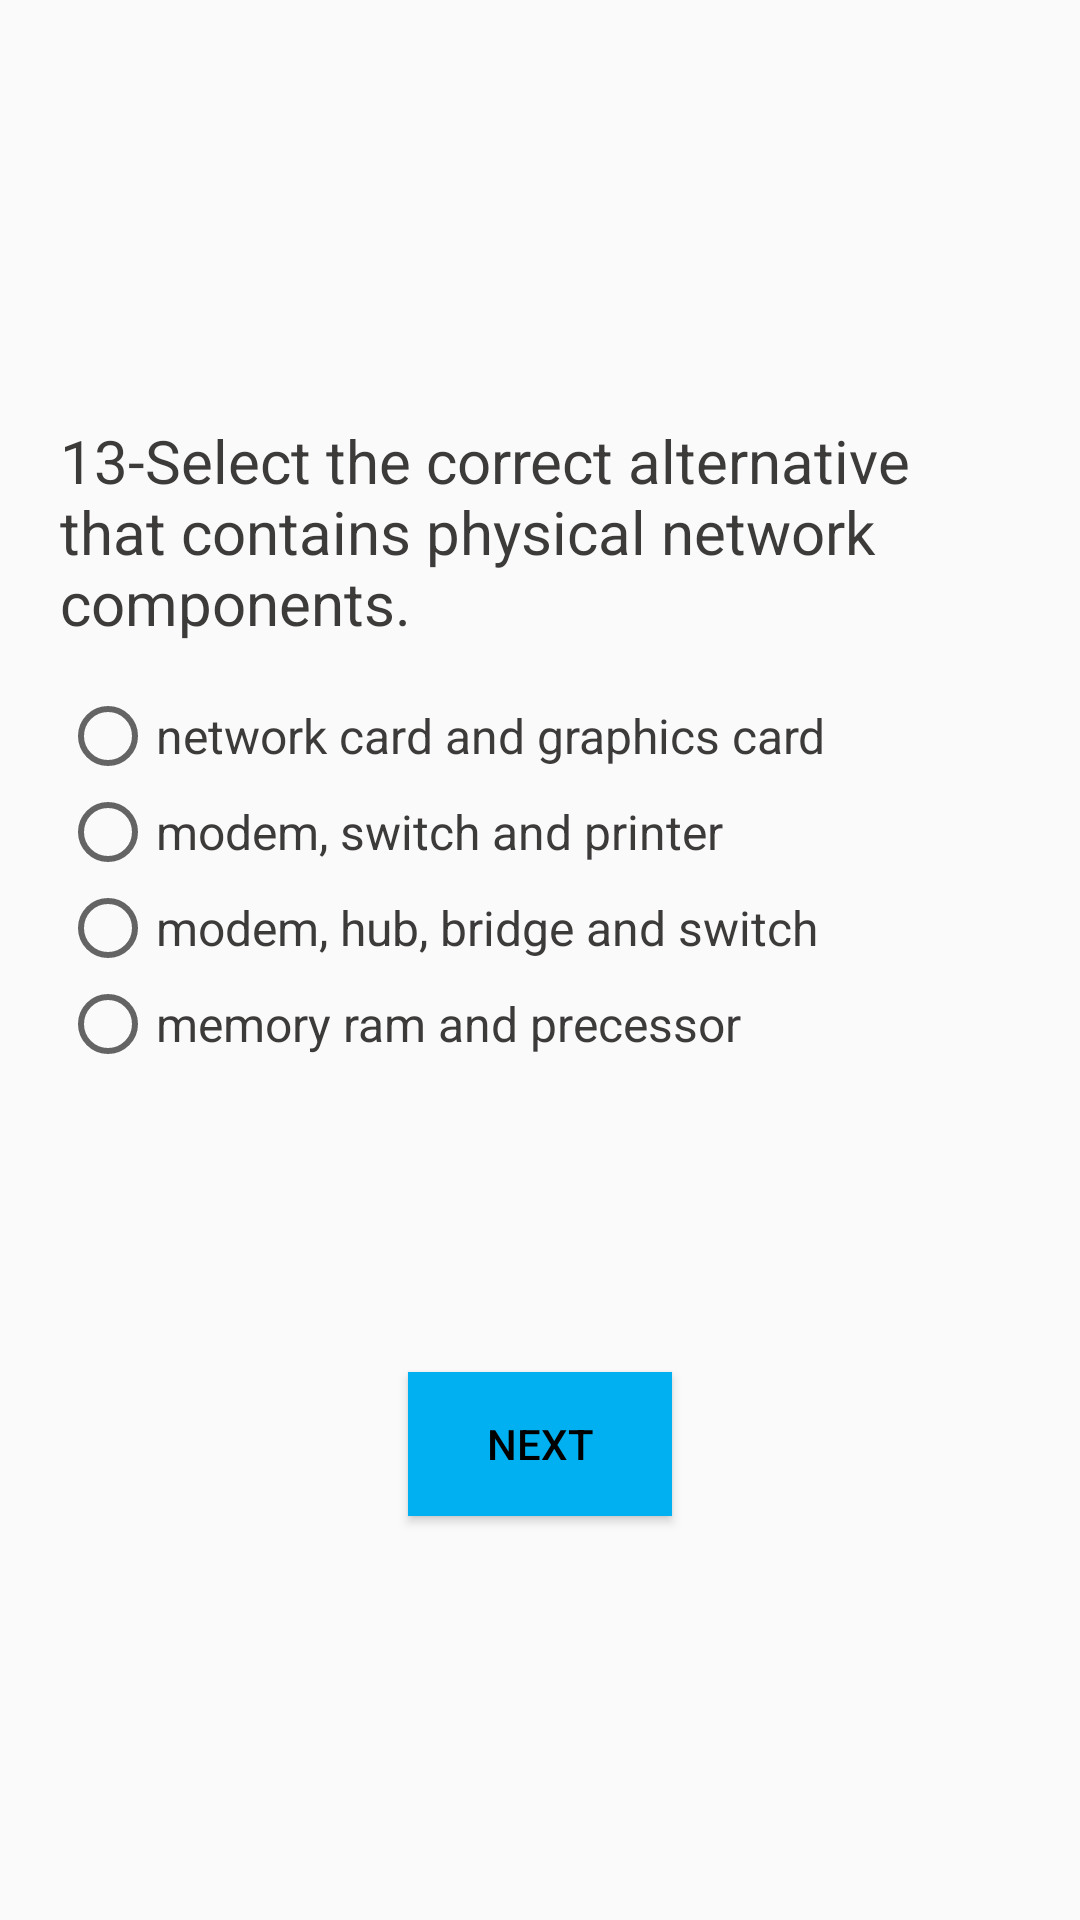

Write the Android layout XML for this screen, with the resource values it uses.
<!-- AndroidManifest.xml: application theme TemaSemaBarra -->
<!-- res/layout/questionthirteen_layout.xml -->
<?xml version="1.0" encoding="utf-8"?>
<LinearLayout xmlns:android="http://schemas.android.com/apk/res/android"
    xmlns:app="http://schemas.android.com/apk/res-auto"
    xmlns:tools="http://schemas.android.com/tools"
    android:layout_width="match_parent"
    android:layout_height="match_parent"
    android:orientation="vertical"
    tools:context=".QuestionThirteenActivity">

    <LinearLayout
        android:layout_width="match_parent"
        android:layout_height="match_parent"
        android:layout_gravity="center"
        android:layout_margin="20dp"
        android:orientation="vertical">

        <TextView
            android:layout_width="match_parent"
            android:layout_height="wrap_content"
            android:layout_gravity="center"
            android:layout_marginTop="120dp"
            android:text="@string/qthirteen"
            android:textSize="20dp"
            android:textColor="@color/qfont"
            />

        <RadioGroup
            android:id="@+id/radio"
            android:layout_width="match_parent"
            android:layout_height="wrap_content"
            android:orientation="vertical"
            android:layout_marginTop="15dp"
            >

            <RadioButton
                android:layout_width="wrap_content"
                android:layout_height="wrap_content"
                android:text="network card and graphics card"
                android:textColor="@color/qfont"
                android:textSize="16dp"
                />

            <RadioButton
                android:layout_width="wrap_content"
                android:layout_height="wrap_content"
                android:text="modem, switch and printer"
                android:textColor="@color/qfont"
                android:textSize="16dp"
                />

            <RadioButton
                android:id="@+id/btnCorreta"
                android:layout_width="wrap_content"
                android:layout_height="wrap_content"
                android:text="modem, hub, bridge and switch"
                android:textColor="@color/qfont"
                android:textSize="16dp"
                />

            <RadioButton
                android:layout_width="wrap_content"
                android:layout_height="wrap_content"
                android:text="memory ram and precessor"
                android:textColor="@color/qfont"
                android:textSize="16dp"
                />

        </RadioGroup>


        <Button
            android:layout_width="wrap_content"
            android:layout_height="wrap_content"
            android:layout_gravity="center_horizontal"
            android:layout_marginTop="100dp"
            android:background="#00B0F0"
            android:text="Next"
            android:textColor="#000"
            android:onClick="nextQ"
            />


    </LinearLayout>

</LinearLayout>
<!-- resources referenced by this layout -->
<resources>
  <color name="qfont">#3D3A3A</color>
  <string name="qthirteen">13-Select the correct alternative that contains physical network components.</string>
  <style name="TemaSemaBarra" parent="Theme.AppCompat.Light.NoActionBar">
          
          <item name="colorPrimary">@color/colorPrimary</item>
          <item name="colorPrimaryDark">@color/colorPrimaryDark</item>
          <item name="colorAccent">@color/colorAccent</item>
      </style>
  <color name="colorPrimary">#008577</color>
  <color name="colorPrimaryDark">#00574B</color>
  <color name="colorAccent">#D81B60</color>
</resources>
